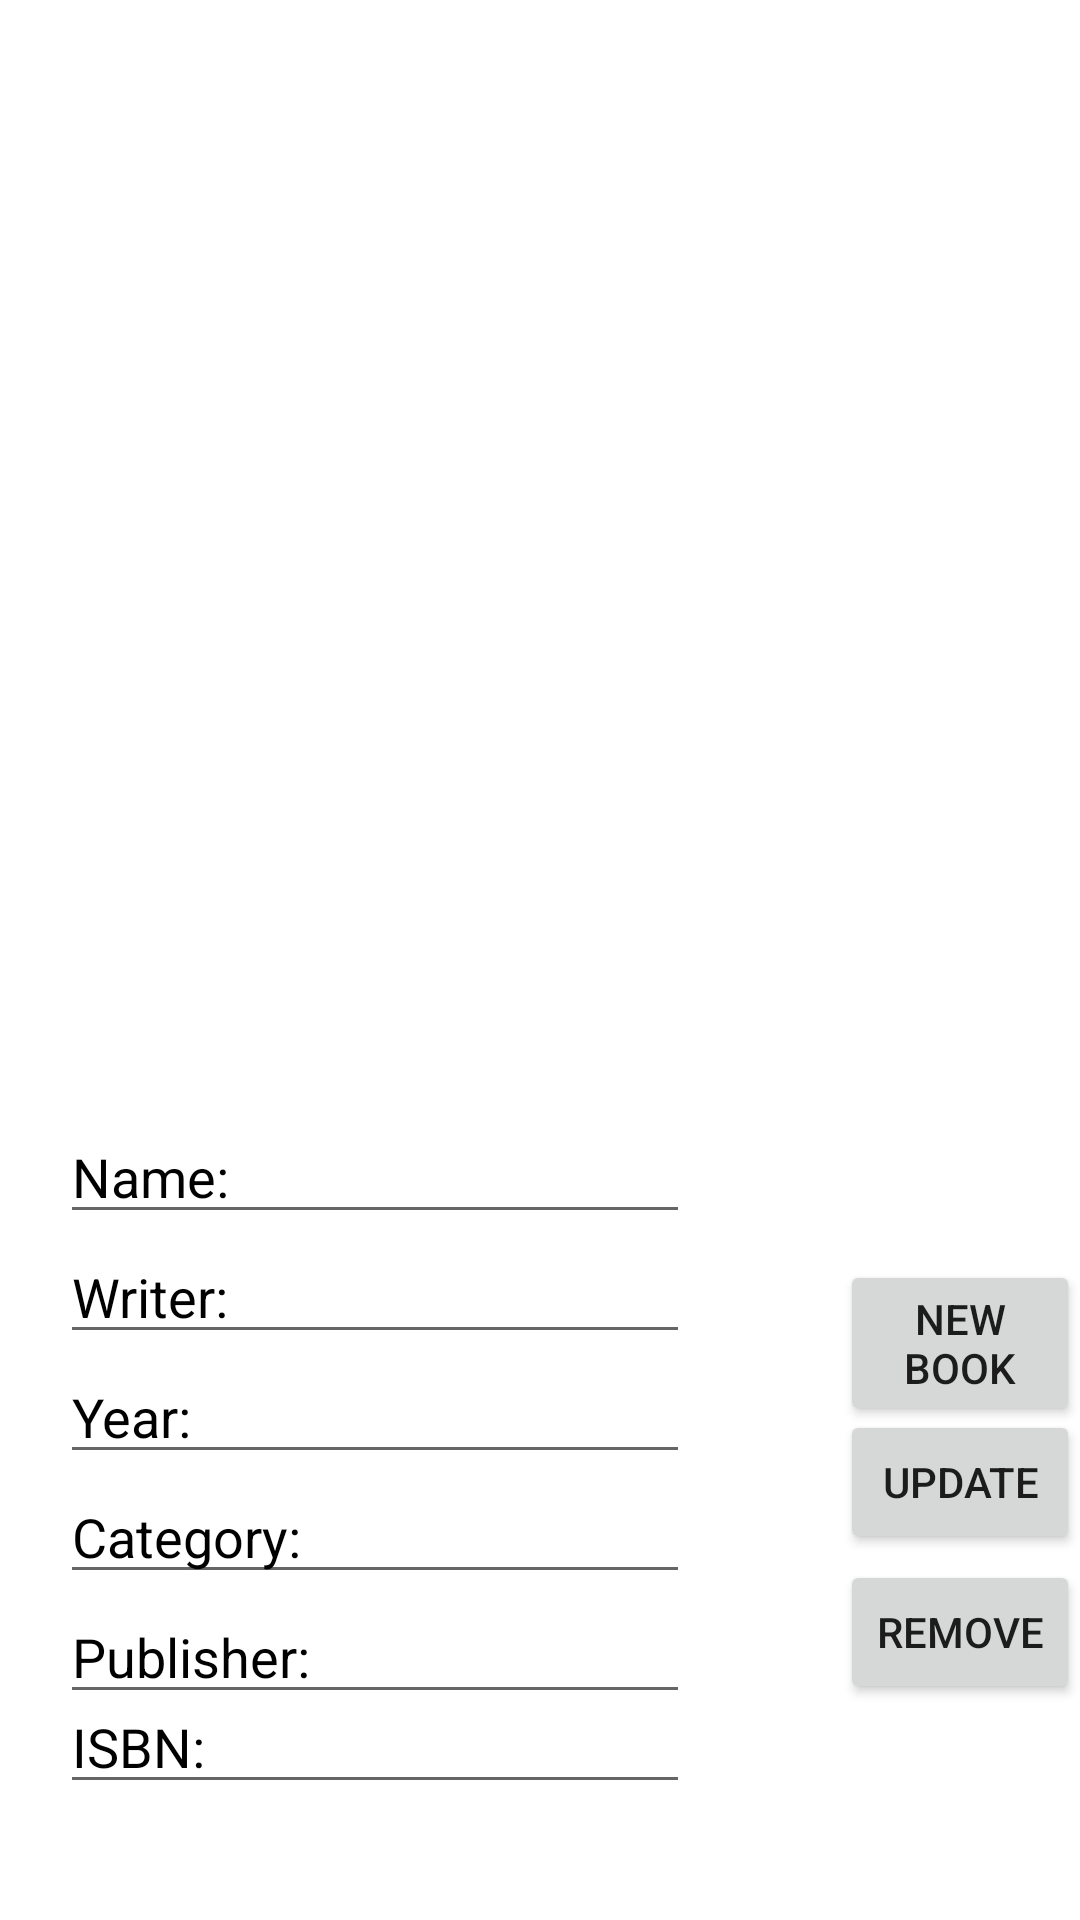

This screen was rendered from an Android layout file. Write that file and the resources it references.
<!-- AndroidManifest.xml: application theme Theme.L -->
<!-- res/layout/activity_book_settings.xml -->
<?xml version="1.0" encoding="utf-8"?>
<RelativeLayout xmlns:android="http://schemas.android.com/apk/res/android"
    xmlns:app="http://schemas.android.com/apk/res-auto"
    xmlns:tools="http://schemas.android.com/tools"
    android:layout_width="match_parent"
    android:layout_height="match_parent"
    tools:context=".BookSettingsActivity">

    <ListView
        android:id="@+id/listviewbs"
        android:layout_width="409dp"
        android:layout_height="300dp"
        tools:layout_editor_absoluteX="1dp"
        tools:layout_editor_absoluteY="1dp"
        android:cacheColorHint="@color/black"
        />

    <Button
        android:id="@+id/button11"
        android:layout_width="120dp"
        android:layout_height="wrap_content"
        android:layout_marginLeft="280dp"
        android:layout_marginTop="420dp"
        android:text="New Book"
        />

    <Button
        android:id="@+id/button13"
        android:layout_width="120dp"
        android:layout_height="wrap_content"
        android:layout_marginLeft="280dp"
        android:layout_marginTop="470dp"
        android:text="Update" />

    <Button
        android:id="@+id/button14"
        android:layout_width="120dp"
        android:layout_height="wrap_content"
        android:layout_marginLeft="280dp"
        android:layout_marginTop="520dp"
        android:text="Remove" />

    <EditText
        android:id="@+id/edittextname"
        android:layout_width="wrap_content"
        android:layout_height="wrap_content"
        android:layout_marginLeft="20dp"
        android:layout_marginTop="370dp"
        android:ems="10"
        android:hint="Name:"
        android:textColorHint="@color/black"


        />

    <EditText
        android:id="@+id/edittextwriter"
        android:layout_width="wrap_content"
        android:layout_height="wrap_content"
        android:layout_marginLeft="20dp"
        android:layout_marginTop="410dp"
        android:ems="10"
        android:hint="Writer:"
        android:inputType="textPersonName"
        android:textColorHint="@color/black"


        />

    <EditText
        android:id="@+id/edittextyear"
        android:layout_width="wrap_content"
        android:layout_height="wrap_content"
        android:layout_marginLeft="20dp"
        android:layout_marginTop="450dp"
        android:ems="10"
        android:hint="Year:"
        android:inputType="textPersonName"
        android:textColorHint="@color/black"

        />

    <EditText
        android:id="@+id/edittextcategory"
        android:layout_width="wrap_content"
        android:layout_height="wrap_content"
        android:layout_marginLeft="20dp"
        android:layout_marginTop="490dp"
        android:ems="10"
        android:hint="Category:"
        android:inputType="textPersonName"
        android:textColorHint="@color/black"

        />

    <EditText
        android:id="@+id/edittextpublisher"
        android:layout_width="wrap_content"
        android:layout_height="wrap_content"
        android:layout_marginLeft="20dp"
        android:layout_marginTop="530dp"
        android:ems="10"
        android:hint="Publisher:"
        android:inputType="textPersonName"
        android:textColorHint="@color/black"


        />

    <EditText
        android:id="@+id/edittextisbn"
        android:layout_width="wrap_content"
        android:layout_height="wrap_content"
        android:layout_marginLeft="20dp"
        android:layout_marginTop="560dp"
        android:ems="10"
        android:hint="ISBN:"
        android:inputType="textPersonName"
        android:textColorHint="@color/black"

        />
</RelativeLayout>
<!-- resources referenced by this layout -->
<resources>
  <style name="Theme.L" parent="Theme.MaterialComponents.DayNight.DarkActionBar">
          
          <item name="colorPrimary">@color/purple_500</item>
          <item name="colorPrimaryVariant">@color/purple_700</item>
          <item name="colorOnPrimary">@color/white</item>
          
          <item name="colorSecondary">@color/teal_200</item>
          <item name="colorSecondaryVariant">@color/teal_700</item>
          <item name="colorOnSecondary">@color/black</item>
          
          <item name="android:statusBarColor">?attr/colorPrimaryVariant</item>
          
      </style>
  <!-- not gathered from this repository: default colours our renderer supplied (Android Studio template values) -->
  <color name="purple_500">#FF6200EE</color>
  <color name="purple_700">#FF3700B3</color>
  <color name="teal_200">#FF03DAC5</color>
  <color name="teal_700">#FF018786</color>
  <color name="black">#FF000000</color>
  <color name="white">#FFFFFFFF</color>
</resources>
